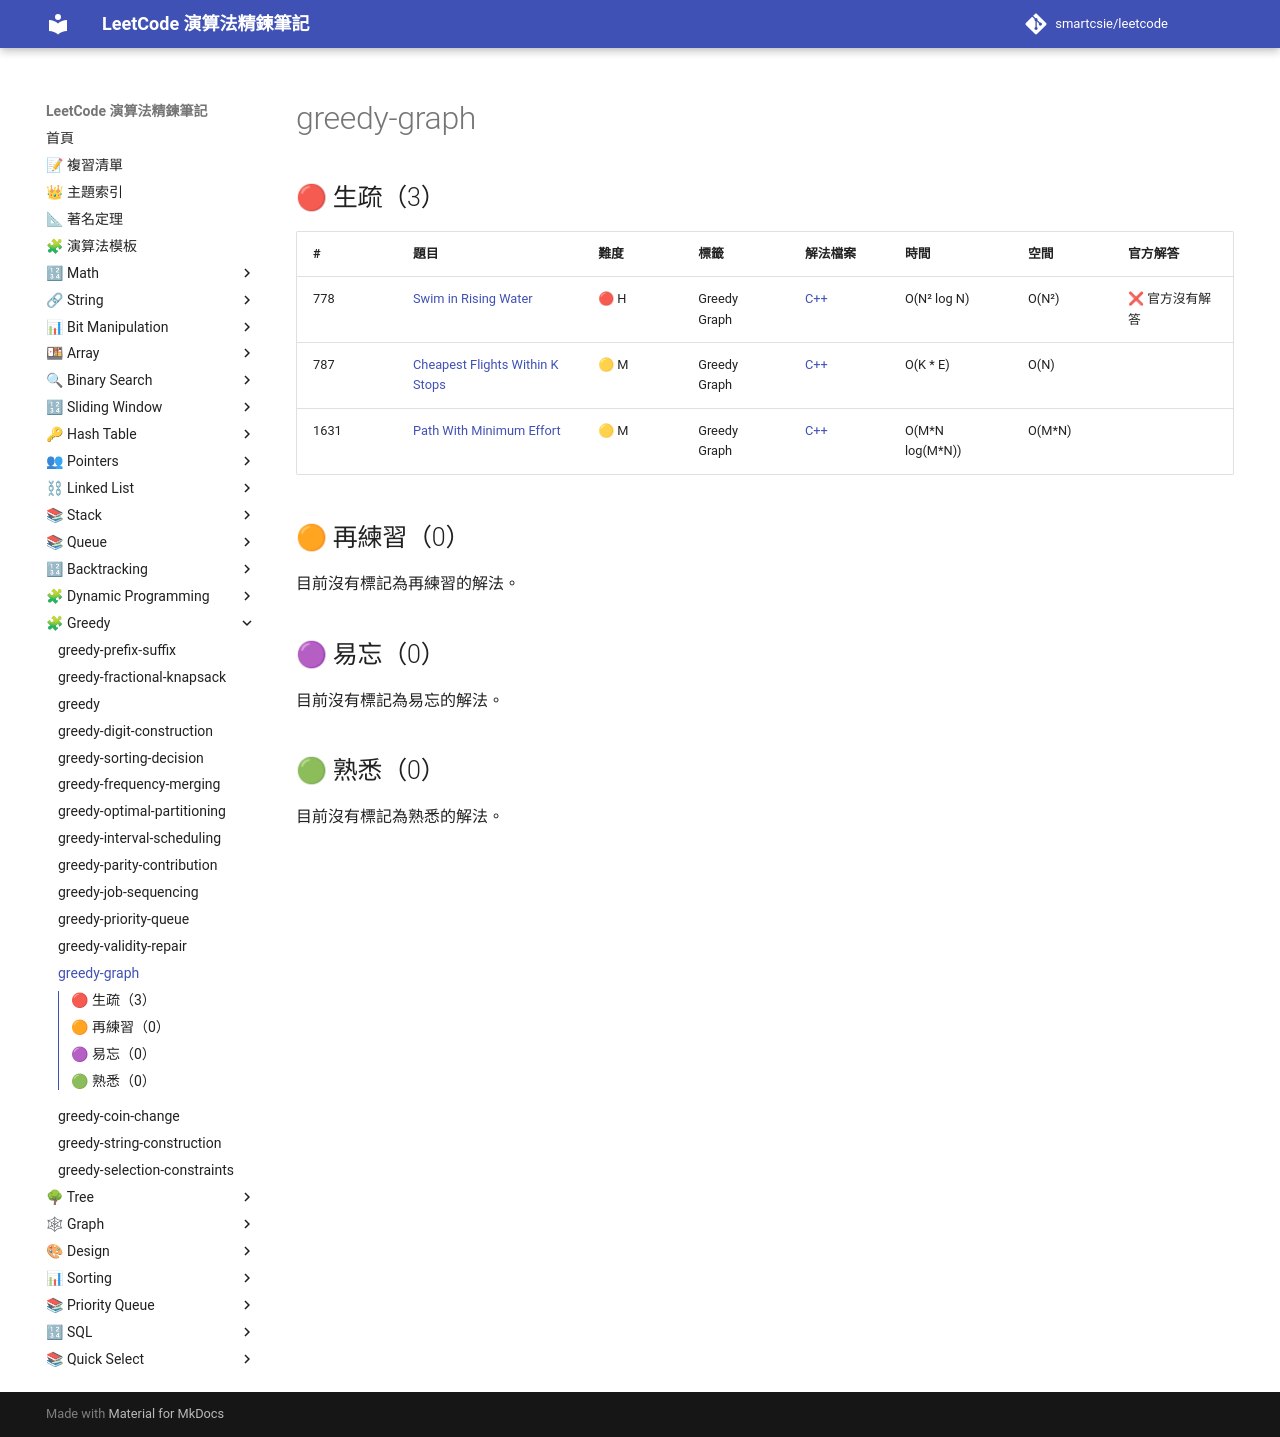

repository: smartcsie/leetcode · page: topics/greedy-graph/index.html · generator: mkdocs

# greedy-graph

## 🔴 生疏（3）

| # | 題目 | 難度 | 標籤 | 解法檔案 | 時間 | 空間 | 官方解答 |
| --- | --- | --- | --- | --- | --- | --- | --- |
| 778 | [Swim in Rising Water](https://leetcode.com/problems/swim-in-rising-water/) | 🔴 H | Greedy Graph | [C++](../problems/0778.md) | O(N² log N) | O(N²) | ❌ 官方沒有解答 |
| 787 | [Cheapest Flights Within K Stops](https://leetcode.com/problems/cheapest-flights-within-k-stops/) | 🟡 M | Greedy Graph | [C++](../problems/0787.md) | O(K \* E) | O(N) |  |
| 1631 | [Path With Minimum Effort](https://leetcode.com/problems/path-with-minimum-effort/) | 🟡 M | Greedy Graph | [C++](../problems/1631.md) | O(M\*N log(M\*N)) | O(M\*N) |  |

## 🟠 再練習（0）

目前沒有標記為再練習的解法。

## 🟣 易忘（0）

目前沒有標記為易忘的解法。

## 🟢 熟悉（0）

目前沒有標記為熟悉的解法。
